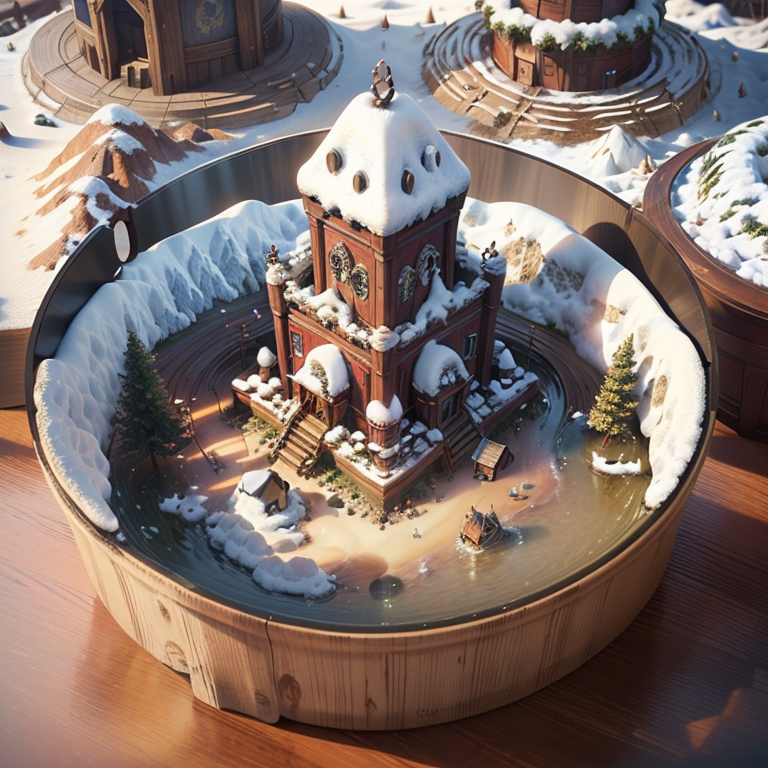
Generation parameters embedded in this image by AUTOMATIC1111 Stable Diffusion web UI or a fork of it (Forge, ...) (PNG 'parameters' text chunk):
mini\, (ttp\), (8k, RAW photo, best quality, masterpiece:1.2), miniature, landscape, glass bowl, The Elder Scrolls, no humans, no hands, snow mountain, village, cornfield, <lora:miniature_V1:0.8>, 
Negative prompt: (((blur))), (EasyNegative:1.2), ng_deepnegative_v1_75t, paintings, sketches, (worst quality:2), (low quality:2), (normal quality:2), lowres, normal quality, ((monochrome)), ((grayscale)), bad anatomy, (long hair:1.4), DeepNegative, (fat:1.2), facing away, looking away, tilted head, lowres, bad anatomy, bad hands, text, error, missing fingers, extra digit, fewer digits, cropped, worstquality, low quality, normal quality, jpegartifacts, signature, watermark, username, blurry, bad feet, cropped, poorly drawn hands, poorly drawn face, mutation, deformed, worst quality, low quality, normal quality, jpeg artifacts, signature, watermark, extra fingers, fewer digits, extra limbs, extra arms, extra legs, malformed limbs, fused fingers, too many fingers, long neck, cross-eyed, mutated hands, polar lowres, bad body, bad proportions, gross proportions, text, error, missing fingers, missing arms, missing legs, extra digi, human, 
Steps: 30, Sampler: DPM++ 2M Karras, CFG scale: 7, Seed: 422707416, Size: 768x768, Model hash: 4199bcdd14, Model: revAnimated_v122, Clip skip: 2, Lora hashes: "miniature_V1: 180447526873", TI hashes: "easynegative: c74b4e810b03, ng_deepnegative_v1_75t: 54e7e4826d53", Version: v1.6.0-RC